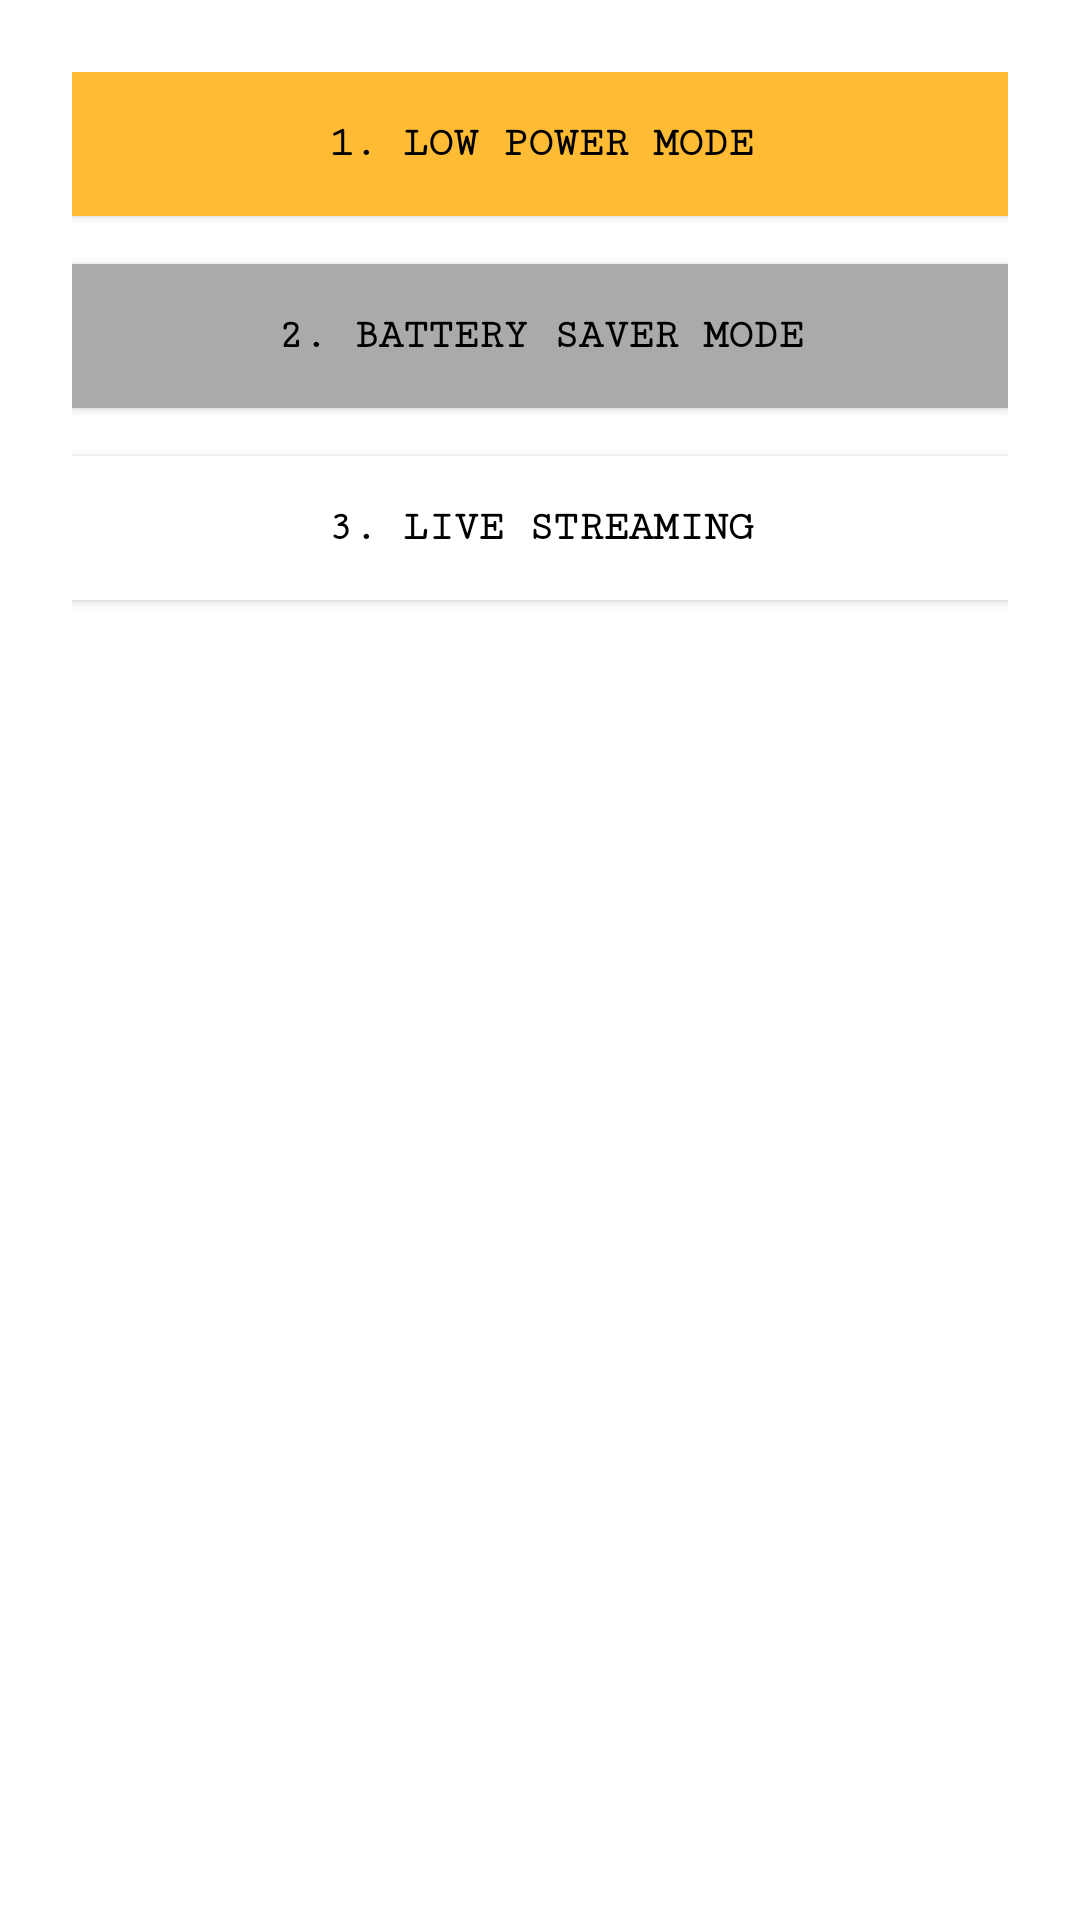

Reconstruct the res/layout file that produces this screen, plus the resources it refers to.
<!-- AndroidManifest.xml: application theme Theme.SolarEye -->
<!-- res/layout/dialog_modes_of_operation.xml -->
<?xml version="1.0" encoding="utf-8"?>
<LinearLayout xmlns:android="http://schemas.android.com/apk/res/android"
    android:layout_width="300dp"
    android:layout_height="wrap_content"
    android:orientation="vertical"
    android:background="@android:color/white"
    android:padding="24dp">

    <Button
        android:id="@+id/mode1Button"
        android:layout_width="match_parent"
        android:layout_height="wrap_content"
        android:layout_marginBottom="16dp"
        android:text="@string/low_power_mode"
        android:fontFamily="serif-monospace"
        android:textStyle="bold"
        android:background="@android:color/holo_orange_light"
        android:textColor="@android:color/black" />

    <Button
        android:id="@+id/mode2Button"
        android:layout_width="match_parent"
        android:layout_height="wrap_content"
        android:layout_marginBottom="16dp"
        android:text="@string/battery_saver_mode"
        android:fontFamily="serif-monospace"
        android:textStyle="bold"
        android:background="@android:color/darker_gray"
        android:textColor="@android:color/black" />

    <Button
        android:id="@+id/mode3Button"
        android:layout_width="match_parent"
        android:layout_height="wrap_content"
        android:text="@string/live_streaming"
        android:fontFamily="serif-monospace"
        android:textStyle="bold"
        android:background="@android:color/white"
        android:textColor="@android:color/black" />
</LinearLayout>
<!-- resources referenced by this layout -->
<resources>
  <string name="battery_saver_mode">2. Battery Saver Mode</string>
  <string name="live_streaming">3. Live Streaming</string>
  <string name="low_power_mode">1. Low Power Mode</string>
  <style name="Theme.SolarEye" parent="Theme.MaterialComponents.DayNight.DarkActionBar">
          <item name="colorPrimary">@color/green_500</item>
          <item name="colorPrimaryVariant">@color/green_700</item>
          <item name="colorOnPrimary">@android:color/white</item>
  
          <item name="colorSecondary">@color/red_500</item>
          <item name="colorSecondaryVariant">@color/red_700</item>
          <item name="colorOnSecondary">@android:color/white</item>
  
          <item name="android:windowBackground">@android:color/white</item>
      </style>
  <color name="green_500">#4CAF50</color>
  <color name="green_700">#388E3C</color>
  <color name="red_500">#F44336</color>
  <color name="red_700">#D32F2F</color>
</resources>
